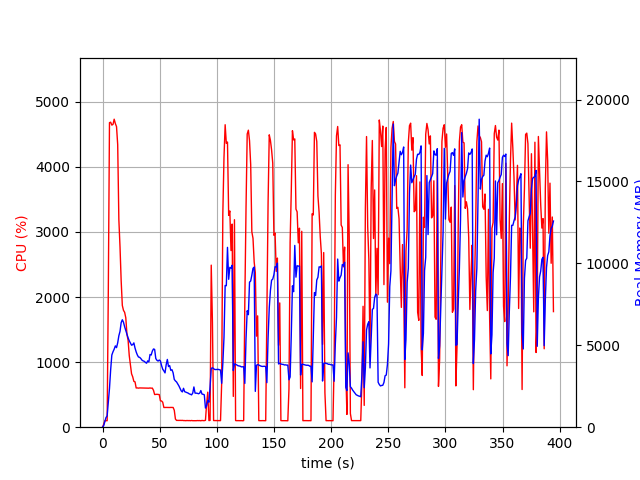

Data behind this chart, as committed beside it:
elapsed_time, nproc, cpu, mem_real, mem_virtual
4.8160552978515625e-05, 1, 0.0, 7.195, 3185
1.007, 1, 44.7, 93.27, 781.6
2.015, 1, 99.2, 347.3, 1902
3.024, 1, 100.2, 591.3, 3182
4.031, 1, 99.3, 688.9, 2670
5.04, 1, 2082, 1541, 7423
6.068, 1, 4680, 2366, 8382
7.095, 1, 4687, 3504, 9473
8.123, 1, 4643, 4404, 10487
9.15, 1, 4654, 4606, 10760
10.18, 1, 4733, 4763, 11019
11.2, 1, 4666, 4965, 11339
12.23, 1, 4620, 4858, 11401
13.26, 1, 4342, 5151, 11850
14.27, 1, 3190, 5582, 12564
15.28, 1, 2772, 5851, 13040
16.3, 1, 2249, 6385, 13762
17.31, 1, 1872, 6558, 14062
18.32, 1, 1796, 6406, 14270
19.33, 1, 1766, 6133, 14470
20.34, 1, 1682, 5896, 14470
21.35, 1, 1428, 5677, 14470
22.36, 1, 1336, 5456, 14470
23.37, 1, 1100, 5274, 14470
24.38, 1, 963.9, 5142, 14728
25.38, 1, 820.5, 5006, 14848
26.39, 1, 774.4, 5039, 14944
27.4, 1, 703.7, 5147, 15526
28.42, 1, 697.4, 4832, 15644
29.43, 1, 602.5, 4596, 15778
30.44, 1, 603.7, 4411, 15778
31.45, 1, 600.3, 4284, 15778
32.46, 1, 603.5, 4265, 15778
33.47, 1, 602.9, 4195, 15778
34.48, 1, 601.5, 4095, 15778
35.49, 1, 600.1, 4048, 15778
36.5, 1, 600.4, 4022, 15778
37.5, 1, 600.4, 3957, 15778
38.51, 1, 599.9, 3907, 15778
39.52, 1, 599.8, 4051, 15778
40.53, 1, 599.7, 3982, 15778
41.54, 1, 602.8, 4439, 15778
42.55, 1, 599.4, 4405, 15778
43.56, 1, 600.9, 4646, 15778
44.57, 1, 567.3, 4775, 15970
45.58, 1, 502.2, 4751, 16194
46.59, 1, 504.8, 4193, 16194
47.6, 1, 505.7, 4085, 16194
48.61, 1, 502.8, 4039, 16194
49.62, 1, 501.5, 4100, 16194
50.63, 1, 405.9, 4043, 16194
51.64, 1, 403.2, 3761, 16194
52.65, 1, 384.0, 3541, 16194
53.66, 1, 302.7, 3437, 16194
54.67, 1, 303.4, 3315, 16194
55.69, 1, 303.7, 3813, 16194
56.7, 1, 302.8, 4137, 16194
57.71, 1, 301.6, 3701, 16194
58.72, 1, 302.7, 3763, 16194
59.73, 1, 304.0, 3472, 16194
... 330 more rows
